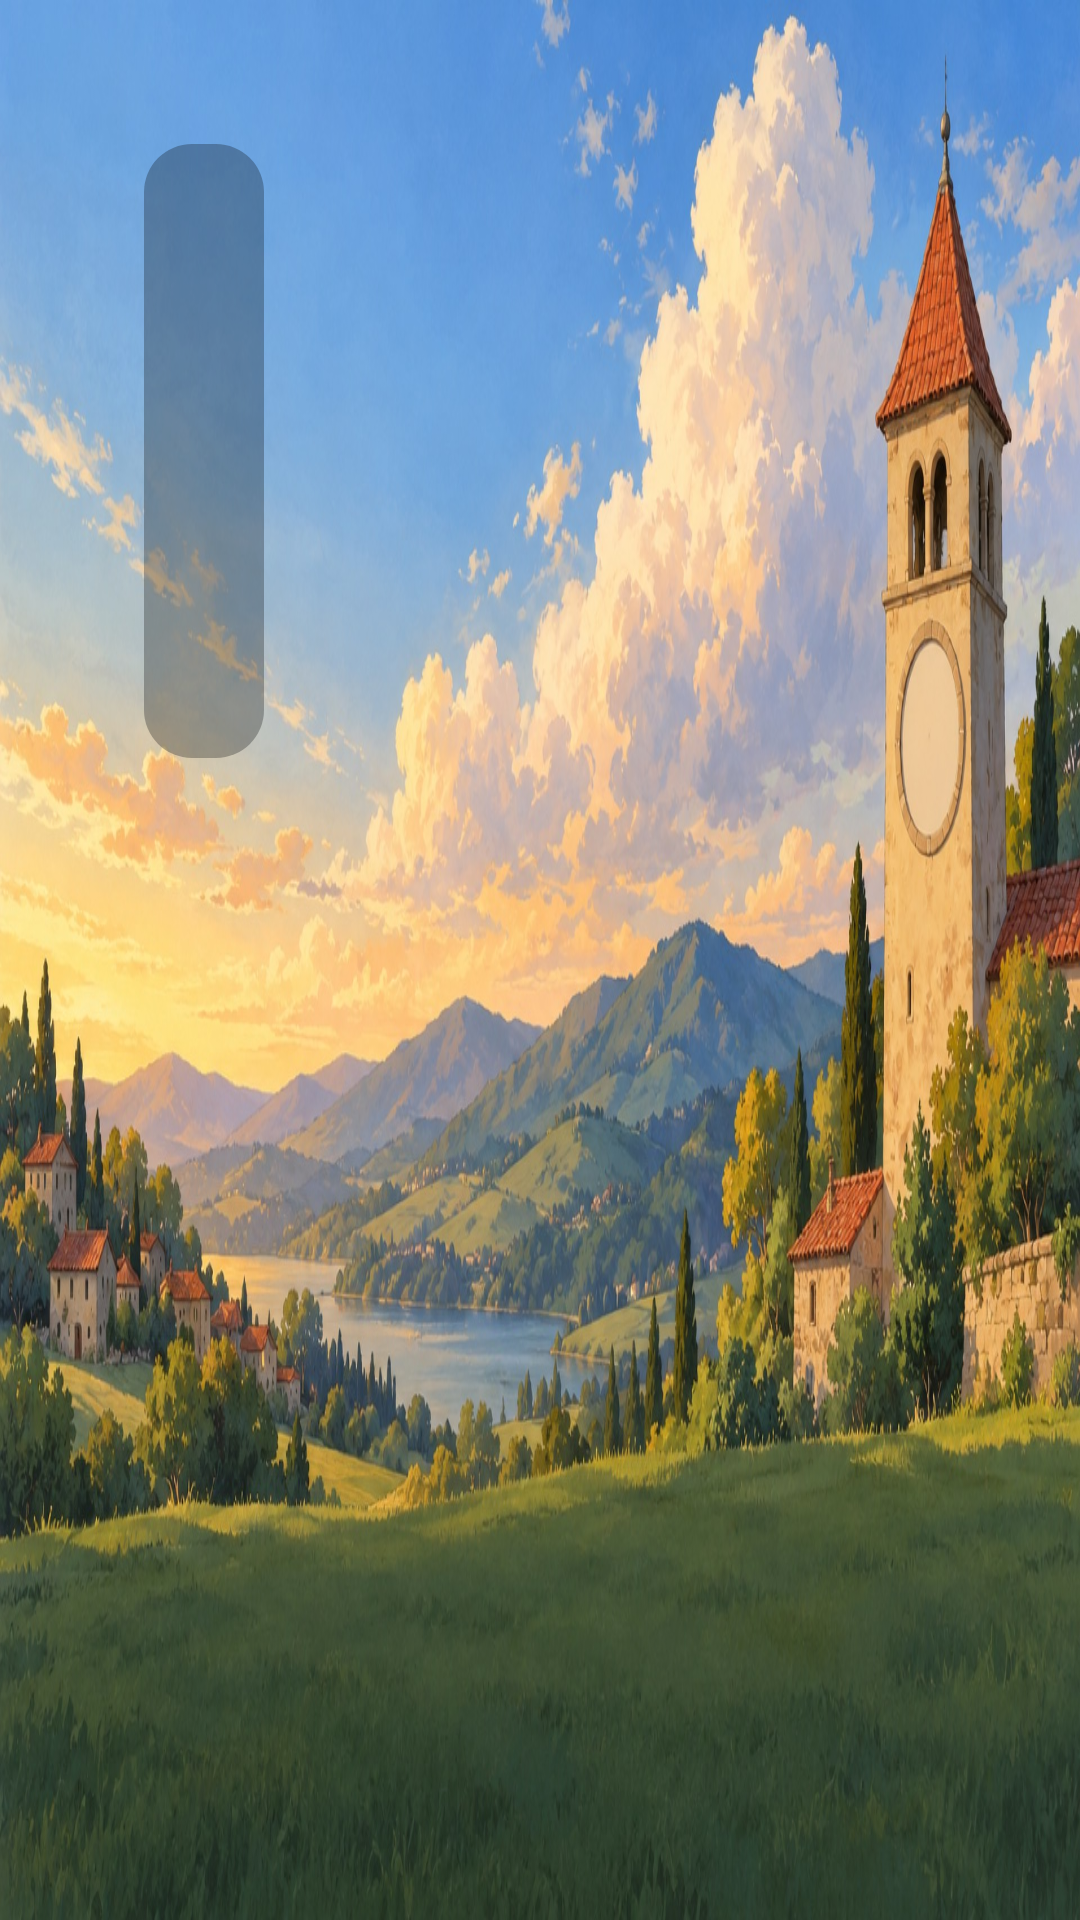

Here is an Android app screen rendered from its layout file. Give the layout XML and the strings, colors and styles it references.
<!-- AndroidManifest.xml: application theme Theme.LeanTV -->
<!-- res/layout/activity_main.xml -->
<?xml version="1.0" encoding="utf-8"?>
<FrameLayout xmlns:android="http://schemas.android.com/apk/res/android"
    android:layout_width="match_parent"
    android:layout_height="match_parent">

    <LinearLayout
        android:layout_width="match_parent"
        android:layout_height="match_parent"
        android:orientation="vertical"
        android:padding="@dimen/screen_padding"
        android:clipChildren="false"
        android:clipToPadding="false">

        
        <LinearLayout
            android:id="@+id/widget_stack"
            android:layout_width="wrap_content"
            android:layout_height="wrap_content"
            android:background="@drawable/widget_scrim"
            android:orientation="vertical"
            android:paddingLeft="20dp"
            android:paddingTop="12dp"
            android:paddingRight="20dp"
            android:paddingBottom="16dp">

            <TextView
                android:id="@+id/time_view"
                android:layout_width="wrap_content"
                android:layout_height="wrap_content"
                android:fontFamily="sans-serif-light"
                android:textColor="@color/text_primary"
                android:textSize="54sp" />

            <TextView
                android:id="@+id/date_view"
                android:layout_width="wrap_content"
                android:layout_height="wrap_content"
                android:layout_marginTop="4dp"
                android:textColor="@color/text_secondary"
                android:textSize="16sp" />

            <GridLayout
                android:id="@+id/widget_rows"
                android:layout_width="match_parent"
                android:layout_height="wrap_content"
                android:layout_marginTop="12dp"
                android:columnCount="2">

                <TextView
                    android:layout_marginTop="2dp"
                    android:text="@string/widget_weather"
                    android:textColor="@color/text_secondary"
                    android:textSize="15sp" />

                <TextView
                    android:id="@+id/weather_view"
                    android:layout_columnWeight="1"
                    android:layout_gravity="fill_horizontal"
                    android:layout_marginStart="24dp"
                    android:layout_marginTop="2dp"
                    android:gravity="end"
                    android:textColor="@color/text_primary"
                    android:textSize="15sp" />

                <TextView
                    android:layout_marginTop="2dp"
                    android:text="@string/widget_daylight"
                    android:textColor="@color/text_secondary"
                    android:textSize="15sp" />

                <TextView
                    android:id="@+id/sun_view"
                    android:layout_columnWeight="1"
                    android:layout_gravity="fill_horizontal"
                    android:layout_marginStart="24dp"
                    android:layout_marginTop="2dp"
                    android:gravity="end"
                    android:textColor="@color/text_primary"
                    android:textSize="15sp" />

                <TextView
                    android:layout_marginTop="2dp"
                    android:text="@string/widget_power"
                    android:textColor="@color/text_secondary"
                    android:textSize="15sp" />

                <TextView
                    android:id="@+id/power_view"
                    android:layout_columnWeight="1"
                    android:layout_gravity="fill_horizontal"
                    android:layout_marginStart="24dp"
                    android:layout_marginTop="2dp"
                    android:gravity="end"
                    android:textColor="@color/text_primary"
                    android:textSize="15sp" />
            </GridLayout>
        </LinearLayout>

        <Space
            android:layout_width="match_parent"
            android:layout_height="0dp"
            android:layout_weight="1" />

        <ScrollView
            android:id="@+id/favorites_scroll"
            android:layout_width="match_parent"
            android:layout_height="wrap_content"
            android:clipChildren="false"
            android:clipToPadding="false"
            android:scrollbars="none">

            <GridLayout
                android:id="@+id/favorites_row"
                android:layout_width="match_parent"
                android:layout_height="wrap_content"
                android:clipChildren="false"
                android:clipToPadding="false"
                android:orientation="horizontal"
                android:paddingTop="12dp" />
        </ScrollView>
    </LinearLayout>

    <FrameLayout
        android:id="@+id/all_apps_panel"
        android:layout_width="match_parent"
        android:layout_height="match_parent"
        android:background="@color/scrim"
        android:visibility="gone">

        <LinearLayout
            android:layout_width="match_parent"
            android:layout_height="match_parent"
            android:clipChildren="false"
            android:clipToPadding="false"
            android:orientation="vertical"
            android:padding="@dimen/screen_padding">

            <TextView
                android:layout_width="wrap_content"
                android:layout_height="wrap_content"
                android:layout_marginBottom="24dp"
                android:text="@string/all_apps"
                android:textColor="@color/text_primary"
                android:textSize="28sp" />

            <ScrollView
                android:layout_width="match_parent"
                android:layout_height="match_parent"
                android:clipChildren="false"
                android:clipToPadding="false"
                android:scrollbars="none">

                <GridLayout
                    android:id="@+id/all_apps_grid"
                    android:layout_width="wrap_content"
                    android:layout_height="wrap_content"
                    android:clipChildren="false"
                    android:clipToPadding="false"
                    android:columnCount="5" />
            </ScrollView>
        </LinearLayout>
    </FrameLayout>

    <View
        android:id="@+id/ambient_scrim"
        android:layout_width="match_parent"
        android:layout_height="match_parent"
        android:alpha="0"
        android:background="#000000"
        android:visibility="gone" />
</FrameLayout>
<!-- resources referenced by this layout -->
<resources>
  <color name="scrim">#F0141821</color>
  <color name="text_primary">#FFFFFF</color>
  <color name="text_secondary">#CCFFFFFF</color>
  <dimen name="screen_padding">48dp</dimen>
  <!-- drawable widget_scrim (drawable) -->
  <?xml version="1.0" encoding="utf-8"?>
  <shape xmlns:android="http://schemas.android.com/apk/res/android"
      android:shape="rectangle">
      <corners android:radius="16dp" />
      <solid android:color="#46000000" />
  </shape>
  <string name="all_apps">Apps</string>
  <string name="widget_daylight">Daylight</string>
  <string name="widget_power">Power</string>
  <string name="widget_weather">Weather</string>
  <style name="Theme.LeanTV" parent="@android:style/Theme.DeviceDefault.NoActionBar.Fullscreen">
          
          <item name="android:windowBackground">@drawable/wallpaper_clear</item>
          <item name="android:colorAccent">@color/accent</item>
      </style>
  <!-- drawable wallpaper_clear: jpg bitmap (drawable-nodpi, 409080 bytes) -->
  <color name="accent">#FCA311</color>
</resources>
